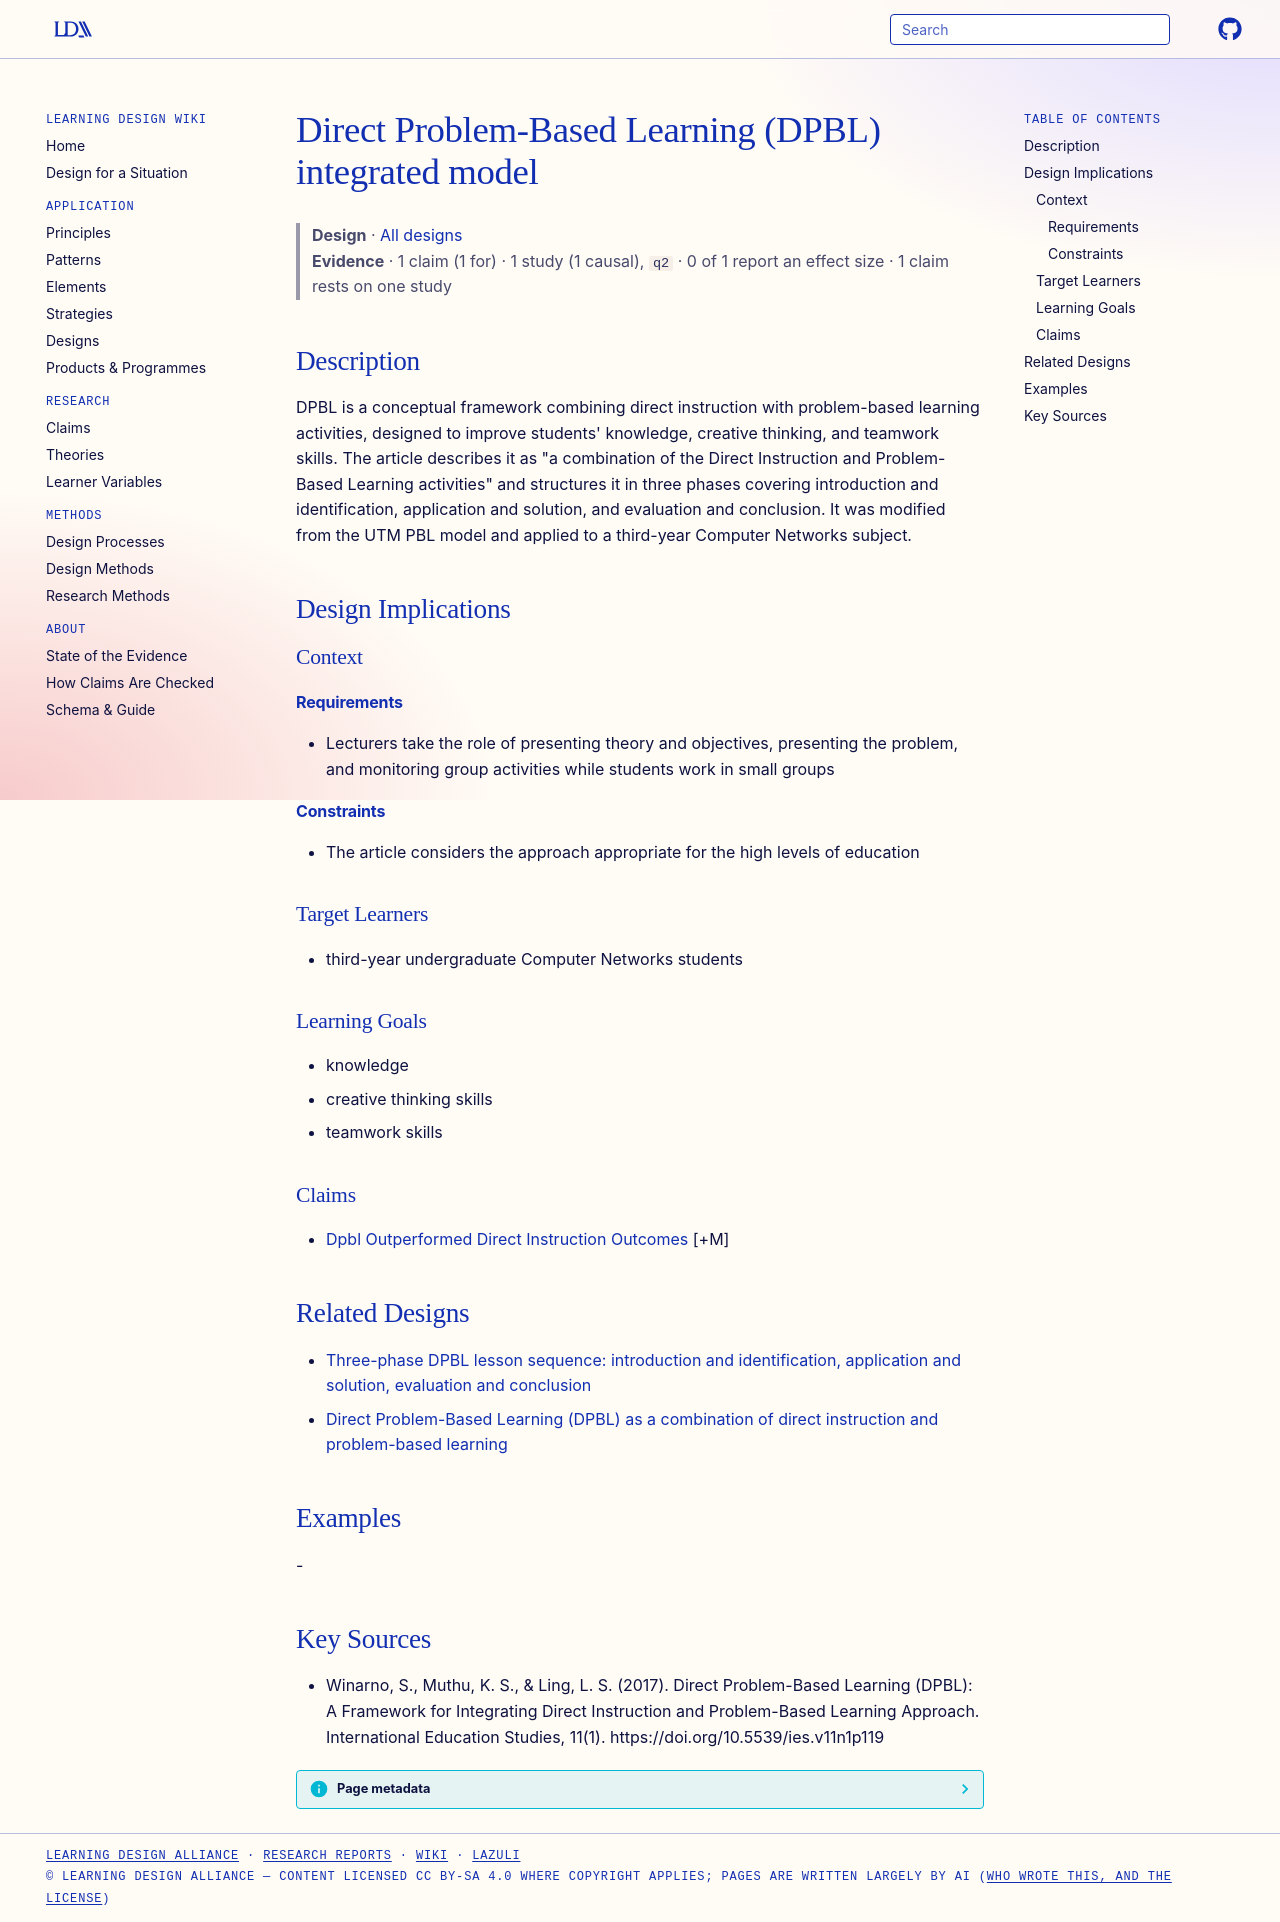

repository: Learning-Design-Alliance/learning-wiki · page: designs/dpbl-integrated-model/index.html · generator: mkdocs

---
type: design
id: dpbl-integrated-model
title: Direct Problem-Based Learning (DPBL) integrated model
description: "DPBL is a conceptual framework combining direct instruction with problem-based learning activities, designed to improve students' knowledge, creative thinking, and teamwork skills."
status: review
generated:
  by: "process:settle-candidates"
  at: 2026-11-02
sources:
  - id: winarno-et-al-2017
    resource: "https://doi.org/10.5539/ies.v11n1p119"
    title: "Winarno, S., Muthu, K. S., & Ling, L. S. (2017). Direct Problem-Based Learning (DPBL): A Framework for Integrating Direct Instruction and Problem-Based Learning Approach. International Education Studies, 11(1). https://doi.org/10.5539/ies.v11n1p119"
    author: "Winarno, S., Muthu, K. S., & Ling, L. S."
---

# Direct Problem-Based Learning (DPBL) integrated model

> **Design** · [All designs](index.md)
> **Evidence** · 1 claim (1 for) · 1 study (1 causal), `q2` · 0 of 1 report an effect size · 1 claim rests on one study

## Description
DPBL is a conceptual framework combining direct instruction with problem-based learning activities, designed to improve students' knowledge, creative thinking, and teamwork skills. The article describes it as "a combination of the Direct Instruction and Problem-Based Learning activities" and structures it in three phases covering introduction and identification, application and solution, and evaluation and conclusion. It was modified from the UTM PBL model and applied to a third-year Computer Networks subject.

## Design Implications

### Context
#### Requirements
- Lecturers take the role of presenting theory and objectives, presenting the problem, and monitoring group activities while students work in small groups
#### Constraints
- The article considers the approach appropriate for the high levels of education

### Target Learners
- third-year undergraduate Computer Networks students

### Learning Goals
- knowledge
- creative thinking skills
- teamwork skills

### Claims
- [Dpbl Outperformed Direct Instruction Outcomes](../claims/dpbl-outperformed-direct-instruction-outcomes.md) [+M]

## Related Designs

- [Three-phase DPBL lesson sequence: introduction and identification, application and solution, evaluation and conclusion](dpbl-three-phase-lesson-sequence.md)
- [Direct Problem-Based Learning (DPBL) as a combination of direct instruction and problem-based learning](dpbl-combines-direct-instruction-and-pbl.md)

## Examples
-

## Key Sources
- Winarno, S., Muthu, K. S., & Ling, L. S. (2017). Direct Problem-Based Learning (DPBL): A Framework for Integrating Direct Instruction and Problem-Based Learning Approach. International Education Studies, 11(1). https://doi.org/10.5539/ies.v11n1p119
